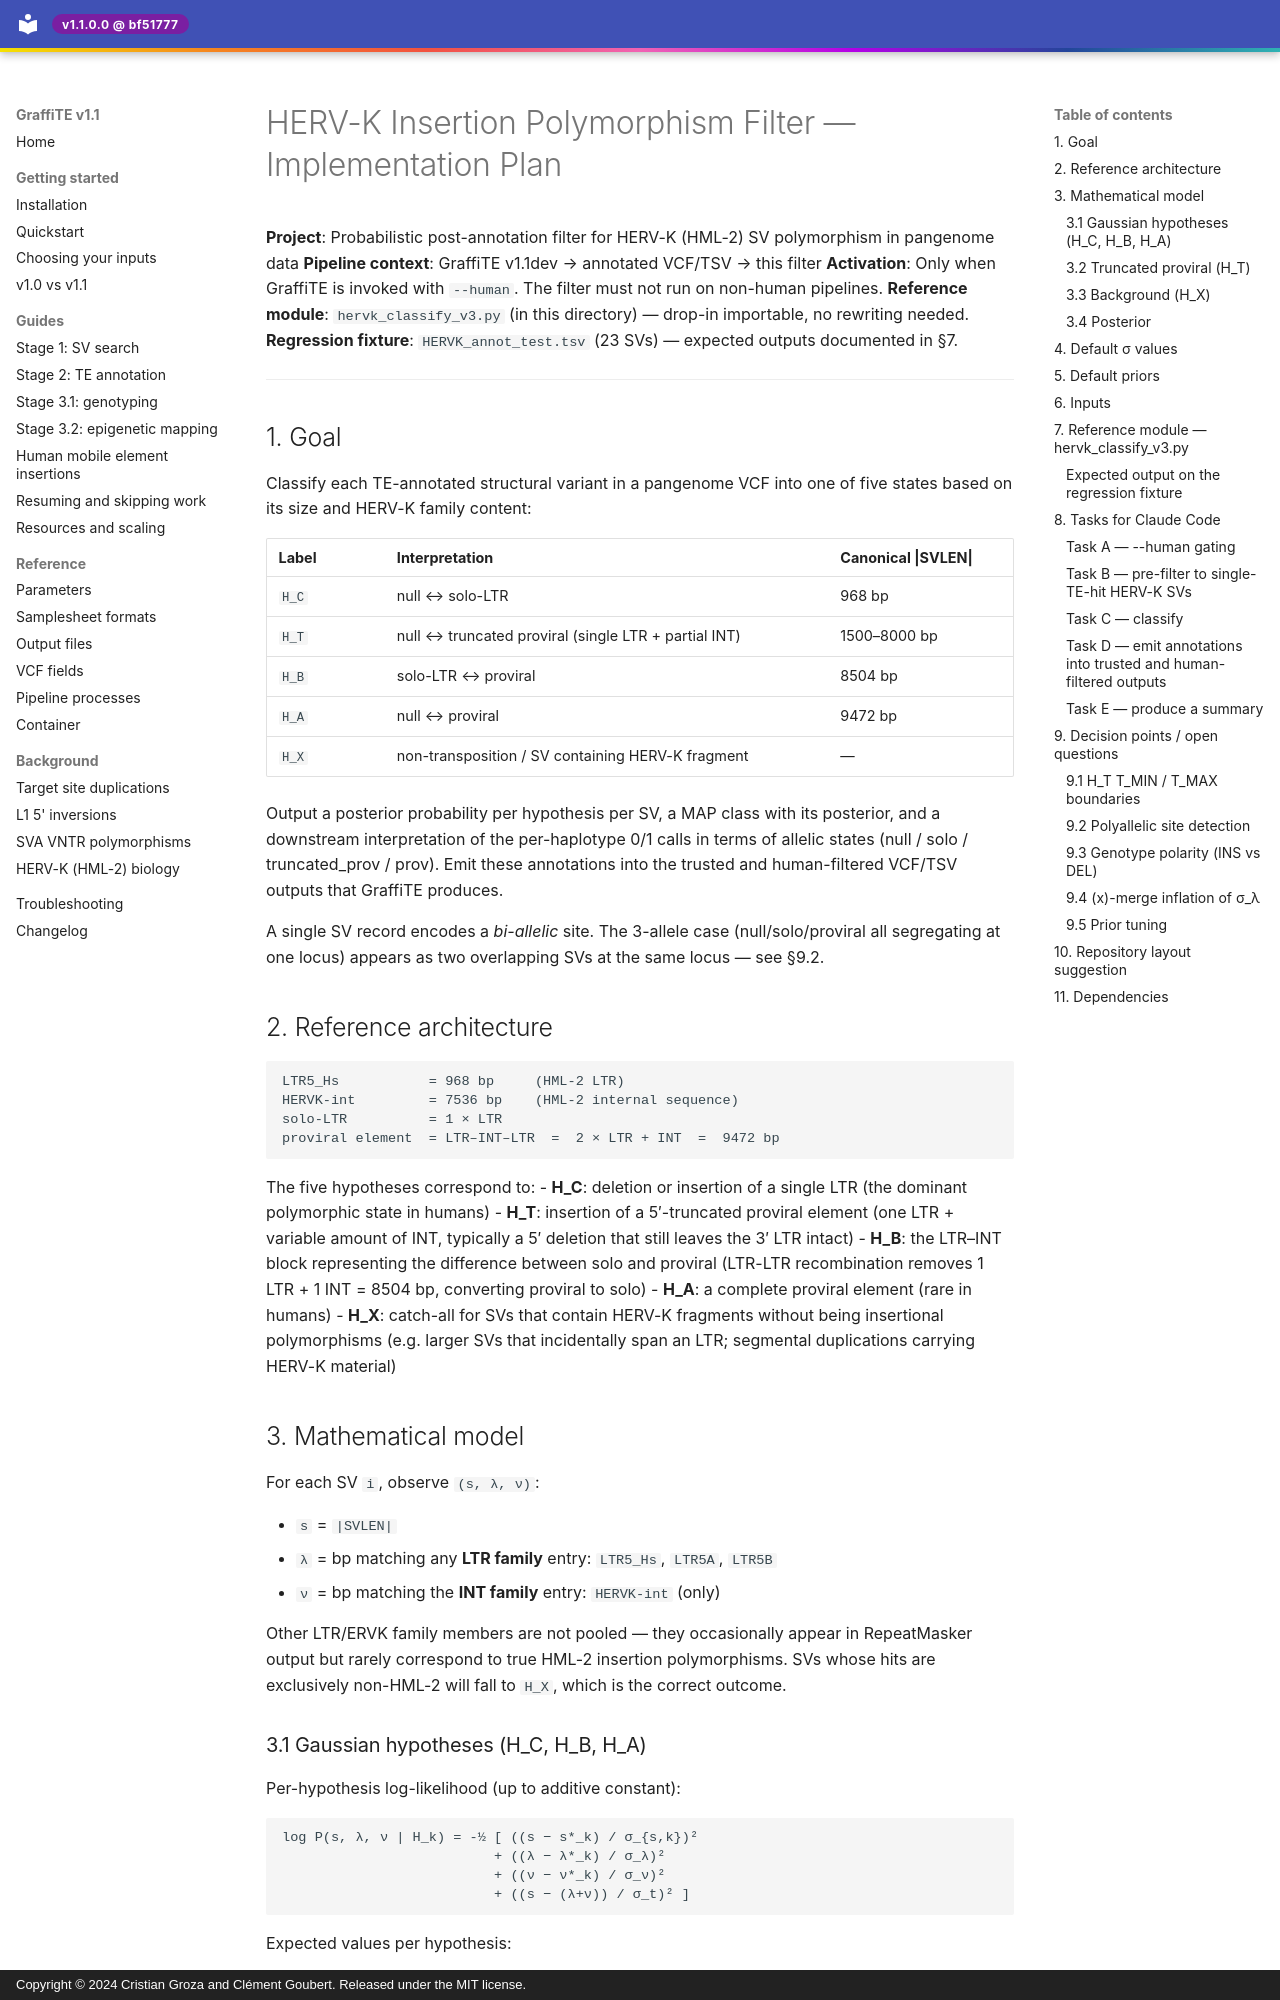

repository: cgroza/GraffiTE · page: HERVK_classification_plan/HERVK_FILTER_PLAN/index.html · generator: mkdocs · copyright: Copyright © 2024 Cristian Groza and Clément Goubert. Released under the MIT license.

# HERV-K Insertion Polymorphism Filter — Implementation Plan

**Project**: Probabilistic post-annotation filter for HERV-K (HML-2) SV polymorphism in pangenome data
**Pipeline context**: GraffiTE v1.1dev → annotated VCF/TSV → this filter
**Activation**: Only when GraffiTE is invoked with `--human`. The filter must not run on non-human pipelines.
**Reference module**: `hervk_classify_v3.py` (in this directory) — drop-in importable, no rewriting needed.
**Regression fixture**: `HERVK_annot_test.tsv` (23 SVs) — expected outputs documented in §7.

---

## 1. Goal

Classify each TE-annotated structural variant in a pangenome VCF into one of five states based on its size and HERV-K family content:

| Label | Interpretation | Canonical \|SVLEN\| |
|---|---|---|
| `H_C` | null ↔ solo-LTR | 968 bp |
| `H_T` | null ↔ truncated proviral (single LTR + partial INT) | 1500–8000 bp |
| `H_B` | solo-LTR ↔ proviral | 8504 bp |
| `H_A` | null ↔ proviral | 9472 bp |
| `H_X` | non-transposition / SV containing HERV-K fragment | — |

Output a posterior probability per hypothesis per SV, a MAP class with its posterior, and a downstream interpretation of the per-haplotype 0/1 calls in terms of allelic states (null / solo / truncated_prov / prov). Emit these annotations into the trusted and human-filtered VCF/TSV outputs that GraffiTE produces.

A single SV record encodes a *bi-allelic* site. The 3-allele case (null/solo/proviral all segregating at one locus) appears as two overlapping SVs at the same locus — see §9.2.

## 2. Reference architecture

```
LTR5_Hs           = 968 bp     (HML-2 LTR)
HERVK-int         = 7536 bp    (HML-2 internal sequence)
solo-LTR          = 1 × LTR
proviral element  = LTR–INT–LTR  =  2 × LTR + INT  =  9472 bp
```

The five hypotheses correspond to:
- **H_C**: deletion or insertion of a single LTR (the dominant polymorphic state in humans)
- **H_T**: insertion of a 5′-truncated proviral element (one LTR + variable amount of INT, typically a 5′ deletion that still leaves the 3′ LTR intact)
- **H_B**: the LTR–INT block representing the difference between solo and proviral (LTR-LTR recombination removes 1 LTR + 1 INT = 8504 bp, converting proviral to solo)
- **H_A**: a complete proviral element (rare in humans)
- **H_X**: catch-all for SVs that contain HERV-K fragments without being insertional polymorphisms (e.g. larger SVs that incidentally span an LTR; segmental duplications carrying HERV-K material)

## 3. Mathematical model

For each SV `i`, observe `(s, λ, ν)`:

- `s` = `|SVLEN|`
- `λ` = bp matching any **LTR family** entry: `LTR5_Hs`, `LTR5A`, `LTR5B`
- `ν` = bp matching the **INT family** entry: `HERVK-int` (only)

Other LTR/ERVK family members are not pooled — they occasionally appear in RepeatMasker output but rarely correspond to true HML-2 insertion polymorphisms. SVs whose hits are exclusively non-HML-2 will fall to `H_X`, which is the correct outcome.
